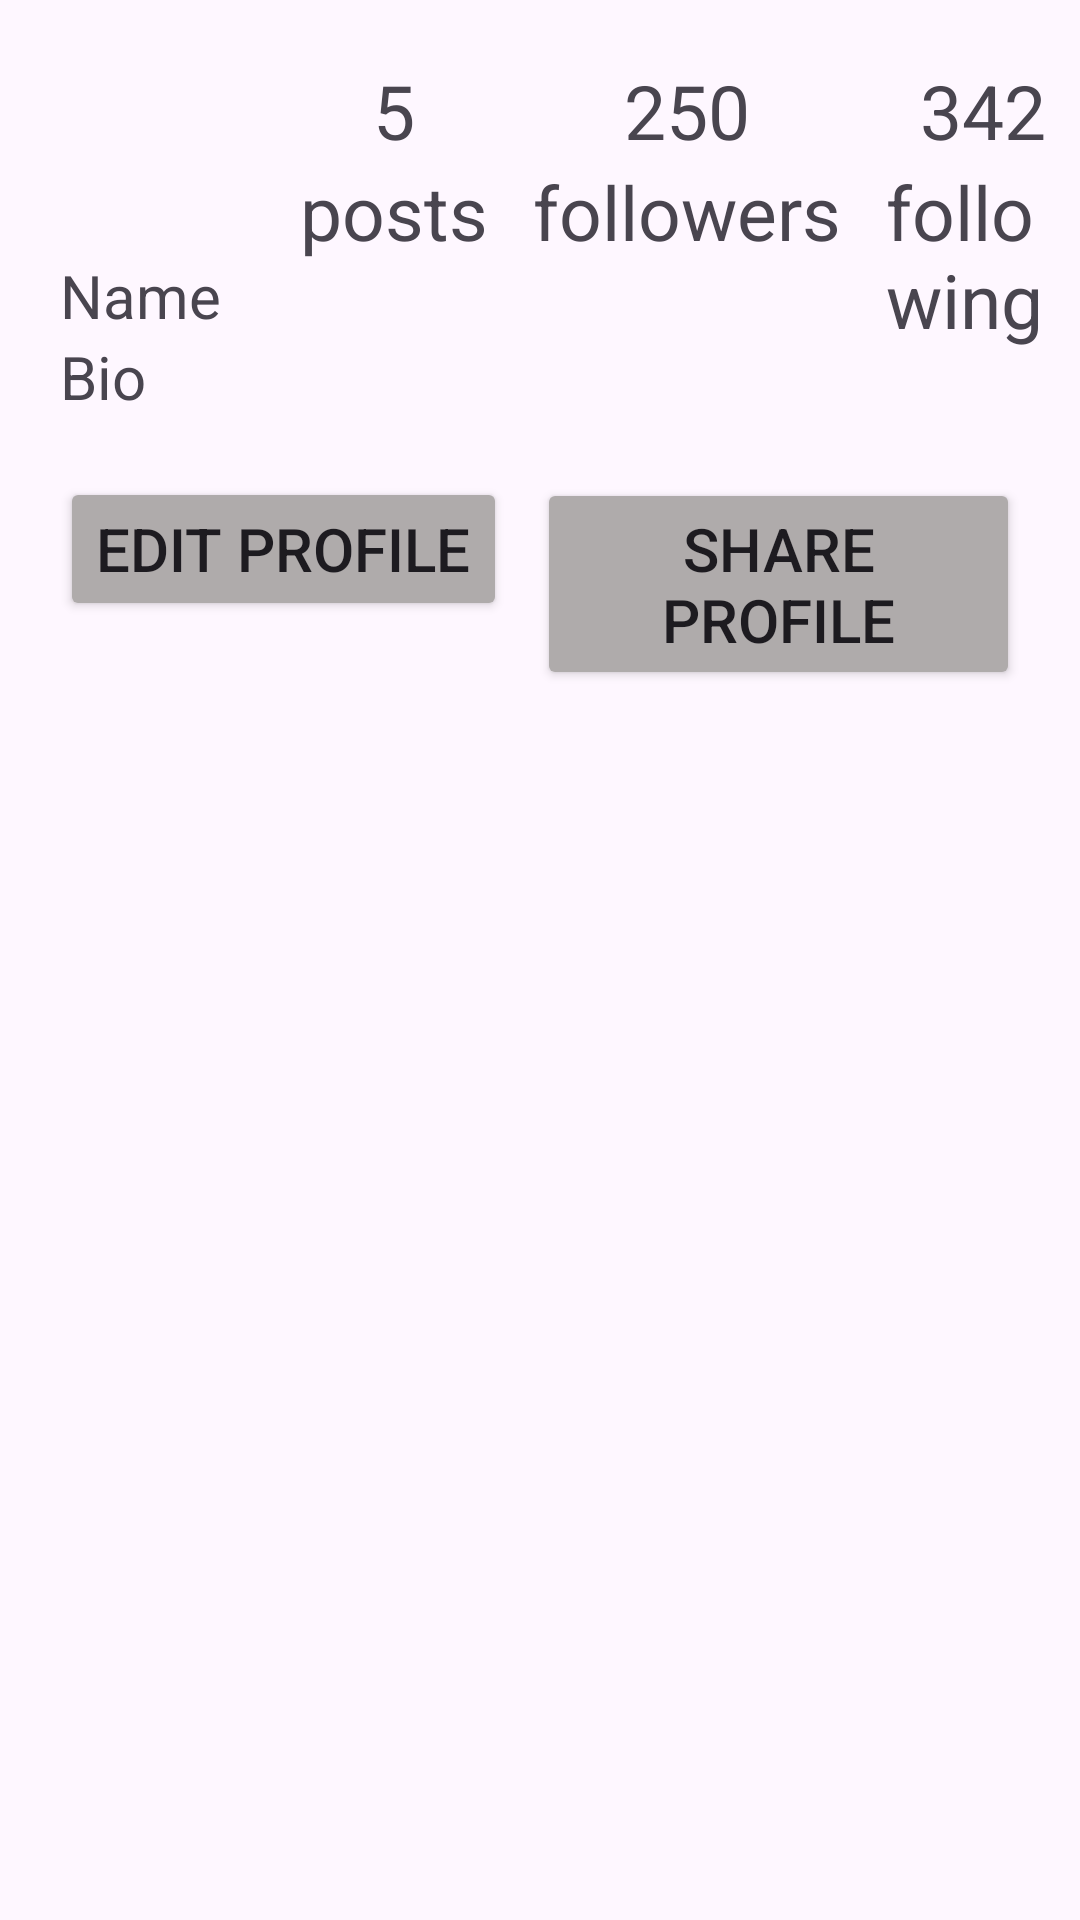

Write the Android layout XML for this screen, with the resource values it uses.
<!-- AndroidManifest.xml: application theme Theme.InstaLayoutDesign -->
<!-- res/layout/fragment_account.xml -->
<?xml version="1.0" encoding="utf-8"?>
<layout xmlns:tools="http://schemas.android.com/tools"
    xmlns:android="http://schemas.android.com/apk/res/android"
    xmlns:app="http://schemas.android.com/apk/res-auto">
<androidx.constraintlayout.widget.ConstraintLayout
    android:layout_width="match_parent"
    android:layout_height="match_parent"
    tools:context=".fragments.AccountFragment">

    <com.google.android.material.imageview.ShapeableImageView
        android:id="@+id/ivImage"
        android:layout_width="65dp"
        android:layout_height="65dp"
        android:padding="5dp"
        android:src="@drawable/person1"
        android:scaleType="fitXY"
        android:layout_margin="@dimen/margin_20dp"
        app:shapeAppearanceOverlay="@style/Circle"
        app:layout_constraintTop_toTopOf="parent"
        app:layout_constraintStart_toStartOf="parent"/>
    <LinearLayout
        android:layout_width="0dp"
        android:layout_height="wrap_content"
        android:orientation="horizontal"
        app:layout_constraintStart_toEndOf="@id/ivImage"
        app:layout_constraintTop_toTopOf="parent"
        app:layout_constraintEnd_toEndOf="parent">

        <LinearLayout
            android:layout_width="wrap_content"
            android:layout_height="wrap_content"
            android:orientation="vertical"
            android:layout_marginTop="@dimen/margin_20dp"
            android:layout_marginLeft="@dimen/margin_15dp">
            <TextView
                android:layout_width="wrap_content"
                android:layout_height="wrap_content"
                android:text="5"
                android:layout_gravity="center"
                android:textSize="25sp" />
            <TextView
                android:layout_width="wrap_content"
                android:layout_height="wrap_content"
                android:text="@string/posts"
                android:textSize="25sp" />
        </LinearLayout>
        <LinearLayout
            android:layout_width="wrap_content"
            android:layout_height="wrap_content"
            android:orientation="vertical"
            android:layout_marginTop="@dimen/margin_20dp"
            android:layout_marginLeft="@dimen/margin_15dp">
            <TextView
                android:layout_width="wrap_content"
                android:layout_height="wrap_content"
                android:text="250"
                android:layout_gravity="center"
                android:textSize="25sp" />
            <TextView
                android:layout_width="wrap_content"
                android:layout_height="wrap_content"
                android:text="@string/followers"
                android:textSize="25sp" />
        </LinearLayout>
        <LinearLayout
            android:layout_width="wrap_content"
            android:layout_height="wrap_content"
            android:orientation="vertical"
            android:layout_marginTop="@dimen/margin_20dp"
            android:layout_marginLeft="@dimen/margin_15dp">
            <TextView
                android:layout_width="wrap_content"
                android:layout_height="wrap_content"
                android:text="342"
                android:layout_gravity="center"
                android:textSize="25sp" />
            <TextView
                android:layout_width="wrap_content"
                android:layout_height="wrap_content"
                android:text="@string/following"
                android:textSize="25sp" />
        </LinearLayout>
    </LinearLayout>
    <LinearLayout
        android:layout_width="match_parent"
        android:layout_height="wrap_content"
        android:orientation="vertical"
        app:layout_constraintTop_toBottomOf="@id/ivImage"
        app:layout_constraintStart_toStartOf="parent"
        app:layout_constraintEnd_toEndOf="parent"
        android:layout_marginLeft="@dimen/margin_20dp"
        android:id="@+id/llBio">
        <TextView
            android:layout_width="wrap_content"
            android:layout_height="wrap_content"
            android:text="@string/name"
            android:textSize="20sp"/>
        <TextView
            android:layout_width="wrap_content"
            android:layout_height="wrap_content"
            android:text="@string/bio"
            android:textSize="20sp"/>

    </LinearLayout>
    <LinearLayout
        android:layout_width="match_parent"
        android:layout_height="wrap_content"
        android:orientation="horizontal"
        android:id="@+id/llEditProfile"
        app:layout_constraintTop_toBottomOf="@id/llBio"
        app:layout_constraintStart_toStartOf="parent"
        app:layout_constraintEnd_toEndOf="parent"
        android:layout_margin="@dimen/margin_20dp"
        >
        <Button
            android:layout_width="wrap_content"
            android:layout_height="wrap_content"
            android:backgroundTint="@color/gray"
            android:text="@string/edit_profile"
            android:textSize="20dp"/>
        <Button
            android:layout_width="wrap_content"
            android:layout_height="wrap_content"
            android:backgroundTint="@color/gray"
            android:text="@string/share_profile"
            android:textSize="20dp"
            android:layout_marginLeft="@dimen/margin_10dp"/>









    </LinearLayout>
    <androidx.recyclerview.widget.RecyclerView
        android:id="@+id/rvHighLights"
        android:layout_width="match_parent"
        android:layout_height="wrap_content"
        android:layout_marginTop="@dimen/margin_10dp"
        app:layout_constraintTop_toBottomOf="@id/llEditProfile"
        app:layout_constraintStart_toStartOf="parent"
        app:layout_constraintEnd_toEndOf="parent"
        app:layout_constraintBottom_toTopOf="@id/rvPosts"
        app:layout_constraintHorizontal_chainStyle="packed"/>
    <androidx.recyclerview.widget.RecyclerView
        android:id="@+id/rvPosts"
        android:layout_width="match_parent"
        android:layout_height="wrap_content"
        app:layout_constraintTop_toBottomOf="@id/rvHighLights"
        app:layout_constraintStart_toStartOf="parent"
        app:layout_constraintEnd_toEndOf="parent"
        />


</androidx.constraintlayout.widget.ConstraintLayout>
</layout>
<!-- resources referenced by this layout -->
<resources>
  <color name="gray">#AFABAB</color>
  <dimen name="margin_10dp">10dp</dimen>
  <dimen name="margin_15dp">15dp</dimen>
  <dimen name="margin_20dp">20dp</dimen>
  <!-- drawable baseline_person_add_24 (drawable) -->
  <vector android:height="100dp" android:tint="@color/black"
      android:viewportHeight="24" android:viewportWidth="24"
      android:width="100dp" xmlns:android="http://schemas.android.com/apk/res/android">
      <path android:fillColor="@android:color/white" android:pathData="M15,12c2.21,0 4,-1.79 4,-4s-1.79,-4 -4,-4 -4,1.79 -4,4 1.79,4 4,4zM6,10L6,7L4,7v3L1,10v2h3v3h2v-3h3v-2L6,10zM15,14c-2.67,0 -8,1.34 -8,4v2h16v-2c0,-2.66 -5.33,-4 -8,-4z"/>
  </vector>
  <string name="bio">Bio</string>
  <string name="edit_profile">Edit Profile</string>
  <string name="followers">followers</string>
  <string name="following">following</string>
  <string name="name">Name</string>
  <string name="posts">posts</string>
  <string name="share_profile">Share Profile</string>
  <style name="Circle">
          <item name="cornerFamily">rounded</item>
          <item name="cornerSize">50%</item>
      </style>
  <style name="Theme.InstaLayoutDesign" parent="Base.Theme.InstaLayoutDesign" />
  <color name="black">#FF000000</color>
  <style name="Base.Theme.InstaLayoutDesign" parent="Theme.Material3.DayNight">
          
          
      </style>
</resources>
